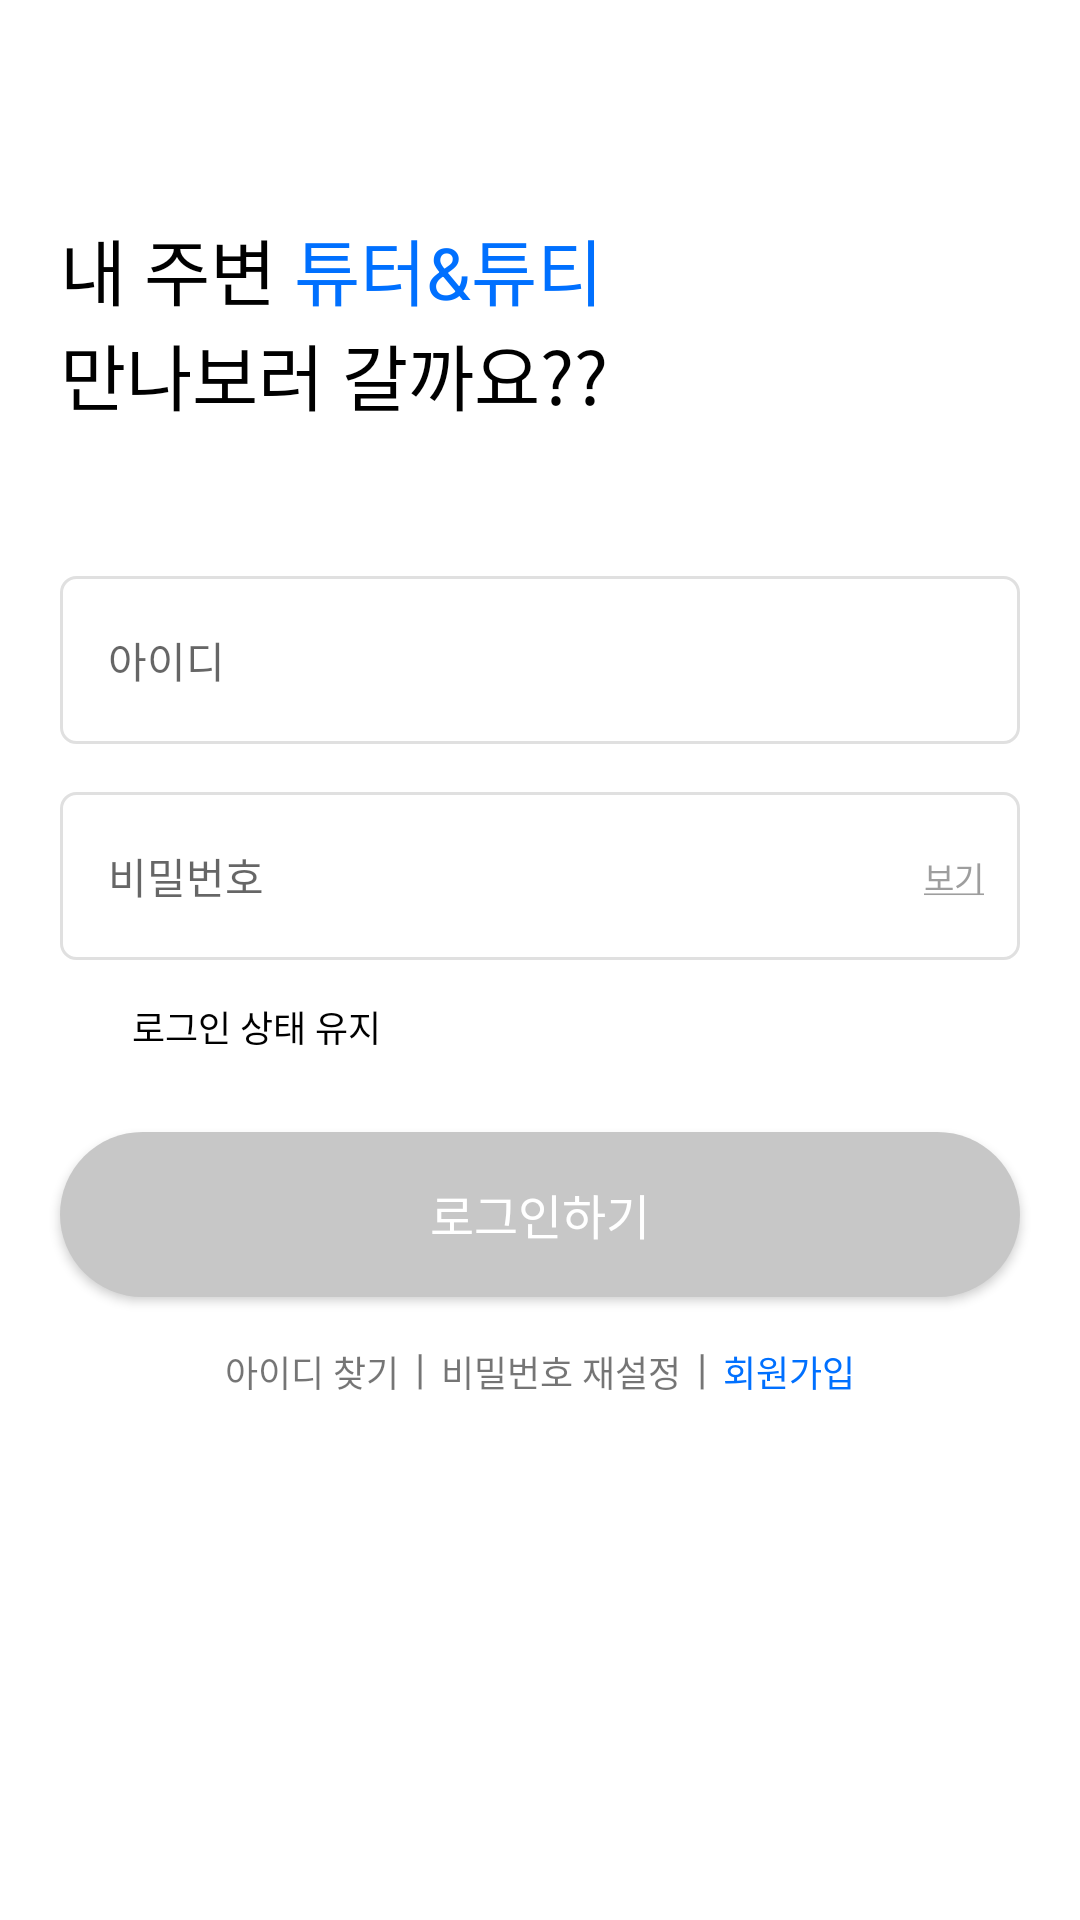

The Android layout XML behind this screen, and the referenced resources:
<!-- AndroidManifest.xml: application theme Theme.Mediate -->
<!-- res/layout/activity_login.xml -->
<?xml version="1.0" encoding="utf-8"?>
<androidx.constraintlayout.widget.ConstraintLayout xmlns:android="http://schemas.android.com/apk/res/android"
    xmlns:app="http://schemas.android.com/apk/res-auto"
    xmlns:tools="http://schemas.android.com/tools"
    android:layout_width="match_parent"
    android:layout_height="match_parent">

    <TextView
        android:id="@+id/tv_title1"
        android:layout_width="wrap_content"
        android:layout_height="wrap_content"
        android:layout_centerHorizontal="true"
        android:layout_marginStart="20dp"
        android:layout_marginTop="72dp"
        android:text="@string/title"
        android:textColor="@color/black"
        android:textSize="24sp"
        app:layout_constraintEnd_toEndOf="parent"
        app:layout_constraintHorizontal_bias="0.0"
        app:layout_constraintStart_toStartOf="parent"
        app:layout_constraintTop_toTopOf="parent"
        android:layout_marginLeft="20dp" />


    <EditText
        android:id="@+id/et_id"
        android:layout_width="match_parent"
        android:layout_height="56dp"
        android:layout_marginStart="20dp"
        android:layout_marginTop="50dp"
        android:layout_marginEnd="20dp"
        android:background="@drawable/login_edit_change"
        android:hint="@string/id"
        android:textSize="14sp"
        android:paddingStart="16dp"
        android:paddingEnd="16dp"
        app:layout_constraintEnd_toEndOf="parent"
        app:layout_constraintHorizontal_bias="0.0"
        app:layout_constraintStart_toStartOf="parent"
        app:layout_constraintTop_toBottomOf="@+id/tv_title1" />

    <TextView
        android:id="@+id/tv_hint_id"
        android:layout_width="wrap_content"
        android:layout_height="wrap_content"
        android:text="@string/id"
        android:textSize="11sp"
        android:visibility="gone"
        android:layout_marginTop="8dp"
        android:layout_marginStart="16dp"
        android:textColor="@color/text_grey"
        app:layout_constraintStart_toStartOf="@+id/et_id"
        app:layout_constraintTop_toTopOf="@+id/et_id"
        android:layout_marginLeft="16dp" />

    <EditText
        android:id="@+id/et_password"
        android:layout_width="match_parent"
        android:layout_height="56dp"
        android:layout_marginStart="20dp"
        android:layout_marginTop="16dp"
        android:layout_marginEnd="20dp"
        android:background="@drawable/login_edit_change"
        android:inputType="textPassword"
        android:hint="@string/password"
        android:textSize="14sp"
        android:paddingStart="16dp"
        android:paddingEnd="16dp"
        app:layout_constraintEnd_toEndOf="parent"
        app:layout_constraintHorizontal_bias="1.0"
        app:layout_constraintStart_toStartOf="parent"
        app:layout_constraintTop_toBottomOf="@+id/et_id" />

    <TextView
        android:id="@+id/tv_hint_password"
        android:layout_width="wrap_content"
        android:layout_height="wrap_content"
        android:text="@string/password"
        android:textSize="11sp"
        android:visibility="gone"
        android:layout_marginTop="8dp"
        android:layout_marginStart="16dp"
        android:textColor="@color/text_grey"
        app:layout_constraintStart_toStartOf="@+id/et_password"
        app:layout_constraintTop_toTopOf="@+id/et_password"
        android:layout_marginLeft="16dp" />

    <TextView
        android:id="@+id/tv_look"
        android:layout_width="wrap_content"
        android:layout_height="wrap_content"
        android:layout_marginEnd="12dp"
        android:layout_marginRight="12dp"
        android:text="@string/look"
        android:textColor="@color/text_grey"
        android:textSize="11sp"
        app:layout_constraintBottom_toBottomOf="@+id/et_password"
        app:layout_constraintEnd_toEndOf="@+id/et_password"
        app:layout_constraintTop_toTopOf="@+id/et_password" />

    <TextView
        android:id="@+id/tv_hide"
        android:layout_width="wrap_content"
        android:layout_height="wrap_content"
        android:layout_marginEnd="12dp"
        android:layout_marginRight="12dp"
        android:text="@string/hide"
        android:textColor="@color/text_grey"
        android:visibility="gone"
        android:textSize="11sp"
        app:layout_constraintBottom_toBottomOf="@+id/et_password"
        app:layout_constraintEnd_toEndOf="@+id/et_password"
        app:layout_constraintTop_toTopOf="@+id/et_password" />

    <TextView
        android:id="@+id/tv_input_id_check"
        android:layout_width="wrap_content"
        android:layout_height="wrap_content"
        android:layout_marginStart="20dp"
        android:layout_marginTop="4dp"
        android:visibility="gone"
        android:text="@string/check_id"
        android:textColor="@color/red"
        android:textSize="11sp"
        app:layout_constraintStart_toStartOf="parent"
        app:layout_constraintTop_toBottomOf="@+id/et_password"
        android:layout_marginLeft="20dp" />

    <TextView
        android:id="@+id/tv_input_password_check"
        android:layout_width="wrap_content"
        android:layout_height="wrap_content"
        android:layout_marginStart="20dp"
        android:layout_marginTop="4dp"
        android:visibility="gone"
        android:text="@string/check_password"
        android:textColor="@color/red"
        android:textSize="11sp"
        app:layout_constraintStart_toStartOf="parent"
        app:layout_constraintTop_toBottomOf="@+id/et_password"
        android:layout_marginLeft="20dp" />

    <TextView
        android:id="@+id/tv_input_login_check"
        android:layout_width="wrap_content"
        android:layout_height="wrap_content"
        android:layout_marginStart="20dp"
        android:layout_marginTop="4dp"
        android:visibility="gone"
        android:text="@string/check_login"
        android:textColor="@color/red"
        android:textSize="11sp"
        app:layout_constraintStart_toStartOf="parent"
        app:layout_constraintTop_toBottomOf="@+id/et_password"
        android:layout_marginLeft="20dp" />

    <TextView
        android:id="@+id/tv_input_register_check"
        android:layout_width="wrap_content"
        android:layout_height="wrap_content"
        android:layout_marginStart="20dp"
        android:layout_marginTop="4dp"
        android:visibility="gone"
        android:text="@string/check_register"
        android:textColor="@color/red"
        android:textSize="11sp"
        app:layout_constraintStart_toStartOf="parent"
        app:layout_constraintTop_toBottomOf="@+id/et_password"
        android:layout_marginLeft="20dp" />

    <CheckBox
        android:id="@+id/checkbox_remember_id"
        android:layout_width="20dp"
        android:layout_height="20dp"
        android:layout_marginTop="12dp"
        android:layout_marginStart="20dp"
        android:background="@drawable/login_checkbox"
        android:button="@null"
        app:layout_constraintStart_toStartOf="parent"
        app:layout_constraintTop_toBottomOf="@+id/et_password"
        android:layout_marginLeft="20dp" />

    <TextView
        android:id="@+id/tv_remember_id"
        android:layout_width="wrap_content"
        android:layout_height="wrap_content"
        android:layout_marginStart="4dp"
        android:layout_marginLeft="4dp"
        android:text="@string/remember_id"
        android:textColor="@color/black"
        android:textSize="12sp"
        app:layout_constraintBottom_toBottomOf="@+id/checkbox_remember_id"
        app:layout_constraintStart_toEndOf="@+id/checkbox_remember_id"
        app:layout_constraintTop_toTopOf="@+id/checkbox_remember_id" />

    <androidx.appcompat.widget.AppCompatButton
        android:id="@+id/btn_login"
        android:layout_width="match_parent"
        android:layout_height="55dp"
        android:layout_marginTop="15dp"
        android:layout_marginStart="20dp"
        android:layout_marginEnd="20dp"
        android:background="@drawable/login_btn"
        android:text="@string/login"
        android:textColor="@color/white"
        android:textSize="16sp"
        app:layout_constraintBottom_toBottomOf="parent"
        app:layout_constraintEnd_toEndOf="parent"
        app:layout_constraintStart_toStartOf="parent"
        app:layout_constraintTop_toBottomOf="@+id/checkbox_remember_id"
        app:layout_constraintVertical_bias="0.047" />

    <TextView
        android:id="@+id/tv_find_id"
        android:layout_width="wrap_content"
        android:layout_height="wrap_content"
        android:layout_marginStart="75dp"
        android:layout_marginLeft="75dp"
        android:layout_marginTop="16dp"
        android:text="@string/find_id"
        android:textSize="12sp"
        app:layout_constraintStart_toStartOf="parent"
        app:layout_constraintTop_toBottomOf="@+id/btn_login" />

    <TextView
        android:id="@+id/textView"
        android:layout_width="wrap_content"
        android:layout_height="wrap_content"
        android:layout_marginTop="14dp"
        android:text="|"
        app:layout_constraintEnd_toStartOf="@+id/tv_reset_password"
        app:layout_constraintStart_toEndOf="@+id/tv_find_id"
        app:layout_constraintTop_toBottomOf="@+id/btn_login" />


    <TextView
        android:id="@+id/tv_reset_password"
        android:layout_width="wrap_content"
        android:layout_height="wrap_content"
        android:layout_marginTop="16dp"
        android:text="@string/reset_password"
        android:textSize="12sp"
        app:layout_constraintEnd_toStartOf="@+id/tv_register"
        app:layout_constraintStart_toEndOf="@+id/tv_find_id"
        app:layout_constraintTop_toBottomOf="@+id/btn_login" />

    <TextView
        android:layout_width="wrap_content"
        android:layout_height="wrap_content"
        android:layout_marginTop="14dp"
        android:text="|"
        app:layout_constraintEnd_toStartOf="@+id/tv_register"
        app:layout_constraintStart_toEndOf="@+id/tv_reset_password"
        app:layout_constraintTop_toBottomOf="@+id/btn_login" />

    <TextView
        android:id="@+id/tv_register"
        android:layout_width="wrap_content"
        android:layout_height="wrap_content"
        android:layout_marginTop="16dp"
        android:layout_marginEnd="75dp"
        android:layout_marginRight="75dp"
        android:text="@string/register"
        android:textColor="@color/main_blue"
        android:textSize="12sp"
        app:layout_constraintEnd_toEndOf="parent"
        app:layout_constraintTop_toBottomOf="@+id/btn_login" />


</androidx.constraintlayout.widget.ConstraintLayout>
<!-- resources referenced by this layout -->
<resources>
  <color name="black">#FF000000</color>
  <color name="main_blue">#0070FF</color>
  <color name="red">#EF2B2A</color>
  <color name="text_grey">#9E9E9E</color>
  <color name="white">#FFFFFFFF</color>
  <!-- drawable login_btn (drawable-v24) -->
  <?xml version="1.0" encoding="utf-8"?>
  <layer-list xmlns:android="http://schemas.android.com/apk/res/android">
  
      <item>
          <shape android:shape="rectangle">
              <solid android:color="#C7C7C7" />
              <corners
                  android:bottomRightRadius="30dp"
                  android:bottomLeftRadius="30dp"
                  android:topLeftRadius="30dp"
                  android:topRightRadius="30dp"/>
  
          </shape>
  
      </item>
  </layer-list>
  <!-- drawable login_checkbox (drawable) -->
  <selector xmlns:android="http://schemas.android.com/apk/res/android">
      
      <item android:state_checked="false"
          android:drawable="@drawable/login_checkbox_inactive"/>
      
      <item android:state_checked="true"
          android:drawable="@drawable/login_checkbox_active"/>
  </selector>
  <!-- drawable login_edit_change (drawable) -->
  <?xml version="1.0" encoding="utf-8"?>
  <selector xmlns:android="http://schemas.android.com/apk/res/android">
      <item
          android:state_focused="false"
          android:state_window_focused="false"
          android:drawable="@drawable/login_edit_nonfocus" />
  
      <item
          android:state_focused="true"
          android:state_window_focused="true"
          android:drawable="@drawable/login_edit_focus" />
  
  
  
  </selector>
  <string name="check_id">아이디를 입력해주세요</string>
  <string name="check_login">아이디 혹은 비밀번호가 다릅니다. 확인 후 시도해주세요.</string>
  <string name="check_password">비밀번호를 입력해주세요</string>
  <string name="check_register">가입 이력이 없습니다 회원가입을 진행해 주세요..</string>
  <string name="find_id">아이디 찾기</string>
  <string name="hide"><u>숨기기</u></string>
  <string name="id">아이디</string>
  <string name="login">로그인하기</string>
  <string name="look"><u>보기</u></string>
  <string name="password">비밀번호</string>
  <string name="register">회원가입</string>
  <string name="remember_id">로그인 상태 유지</string>
  <string name="reset_password">비밀번호 재설정</string>
  <string name="title">내 주변 <font color="#0070FF">튜터&amp;튜티</font>\n만나보러 갈까요??</string>
  <!-- drawable login_checkbox_active (drawable) -->
  <vector android:height="24dp" android:tint="#0070FF"
      android:viewportHeight="24" android:viewportWidth="24"
      android:width="24dp" xmlns:android="http://schemas.android.com/apk/res/android">
      <path android:fillColor="@android:color/white" android:pathData="M19,3L5,3c-1.11,0 -2,0.9 -2,2v14c0,1.1 0.89,2 2,2h14c1.11,0 2,-0.9 2,-2L21,5c0,-1.1 -0.89,-2 -2,-2zM10,17l-5,-5 1.41,-1.41L10,14.17l7.59,-7.59L19,8l-9,9z"/>
  </vector>
  <!-- drawable login_edit_focus (drawable) -->
  <?xml version="1.0" encoding="utf-8"?>
  <layer-list xmlns:android="http://schemas.android.com/apk/res/android">
  
      <item>
          <shape android:shape="rectangle">
              <stroke
                  android:width="1dp"
                  android:color="#616161" />
              <solid android:color="@color/white" />
              <corners
                  android:bottomRightRadius="5dp"
                  android:bottomLeftRadius="5dp"
                  android:topLeftRadius="5dp"
                  android:topRightRadius="5dp"/>
  
          </shape>
  
      </item>
  </layer-list>
  <color name="purple_500">#FF6200EE</color>
  <color name="purple_700">#FF3700B3</color>
  <color name="teal_200">#FF03DAC5</color>
  <color name="teal_700">#FF018786</color>
  <color name="edit_stroke">#E0E0E0</color>
</resources>
